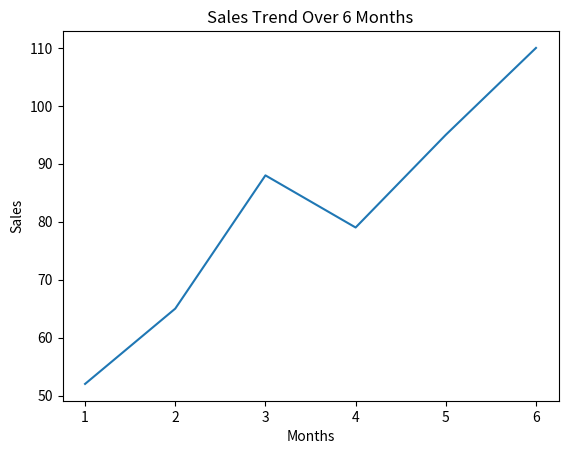

Recreate this plot in Python.
# 匯入必要的函式庫
# matplotlib.pyplot 簡稱為 plt
import matplotlib.pyplot as plt
# 準備資料：自己定義兩組 list 資料。例如，模擬過去六個月的銷售額：
print("正在準備繪圖資料...")
months = [1, 2, 3, 4, 5, 6]
sales = [52, 65, 88, 79, 95, 110]

# 繪製圖表：使用 plt.plot() 將這兩組資料畫成折線圖。
print("正在繪製圖表...")
plt.plot(months, sales)

# 客製化圖表：為你的圖表加上一個有意義的標題 (例如"Sales Trend Over 6 Months")，以及 X 軸和 Y 軸的標籤。
plt.title("Sales Trend Over 6 Months")      # 加上圖表標題
plt.xlabel("Months")           # 加上 X 軸的標籤
plt.ylabel("Sales")   # 加上 Y 軸的標籤

# 顯示圖表：使用 plt.show()展示出來！
print("即將顯示圖表... (請在跳出的視窗中查看，關閉視窗後程式才會繼續)")
plt.show()
print("圖表視窗已關閉，程式執行結束。")